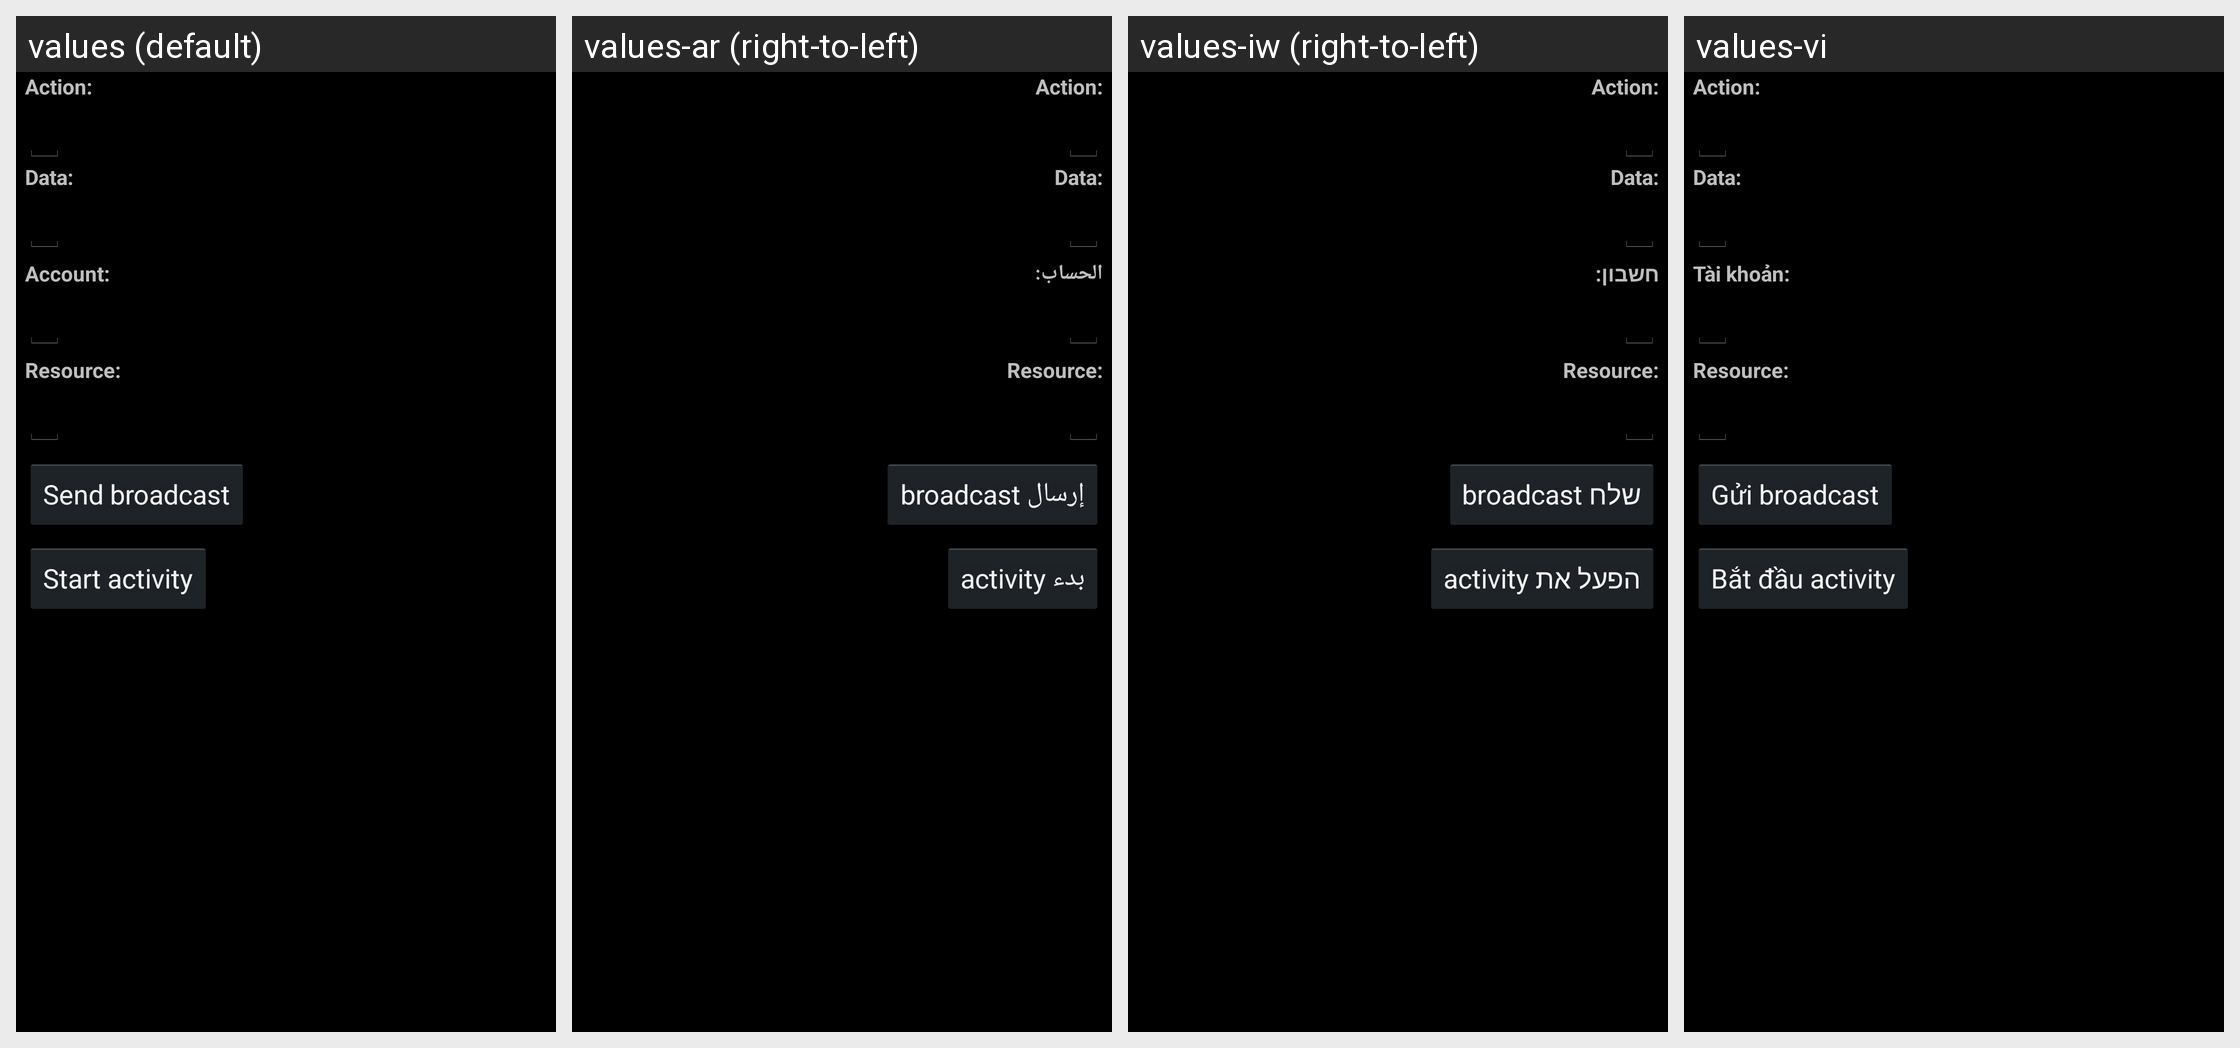

The Android screen above is rendered under several locales of the same app. Produce the string resources it draws, with the default and per-locale values.
Android screen res/layout/intent_sender.xml rendered under 4 locales, left to right: values (default), values-ar (right-to-left), values-iw (right-to-left), values-vi. Device: Nexus 5 (rendered at 1080×1920; each locale shown at half size, 540×960, under a caption strip naming it); theme android:Theme.Holo.
Other locales in the repository, not shown: values-af, values-am, values-bg, values-ca, values-cs, values-da, values-de, values-el, values-en-rGB, values-es, values-es-rUS, values-es-rXA, values-et, values-fa, values-fi, values-fr, values-hi, values-hr, values-hu, values-in, values-it, values-ja, values-ko, values-lt, values-lv, values-ms, values-nb, values-nl, values-pl, values-pt, values-pt-rPT, values-rm, values-ro, values-ru, values-sk, values-sl, values-sr, values-sv, values-sw, values-th, values-tl, values-tr, values-uk, values-zh-rCN, values-zh-rTW, values-zu, values-zz-rZZ.
Strings drawn on this screen, with the default value and each locale's value (text and hints the layout hard-codes, and strings that could not be matched under every locale, appear in the picture but are not listed):

intent_sender_action_label
  values: Action:
  values-ar: Action:
  values-iw: Action:
  values-vi: Action:

intent_sender_data_label
  values: Data:
  values-ar: Data:  [not translated; the default value is used]
  values-iw: Data:  [not translated; the default value is used]
  values-vi: Data:  [not translated; the default value is used]

intent_sender_account_label
  values: Account:
  values-ar: الحساب:
  values-iw: חשבון:
  values-vi: Tài khoản:

intent_sender_resource_label
  values: Resource:
  values-ar: Resource:
  values-iw: Resource:
  values-vi: Resource:

intent_sender_sendbroadcast_text
  values: Send broadcast
  values-ar: إرسال broadcast
  values-iw: שלח broadcast
  values-vi: Gửi broadcast

intent_sender_startactivity_text
  values: Start activity
  values-ar: بدء activity
  values-iw: הפעל את activity
  values-vi: Bắt đầu activity
